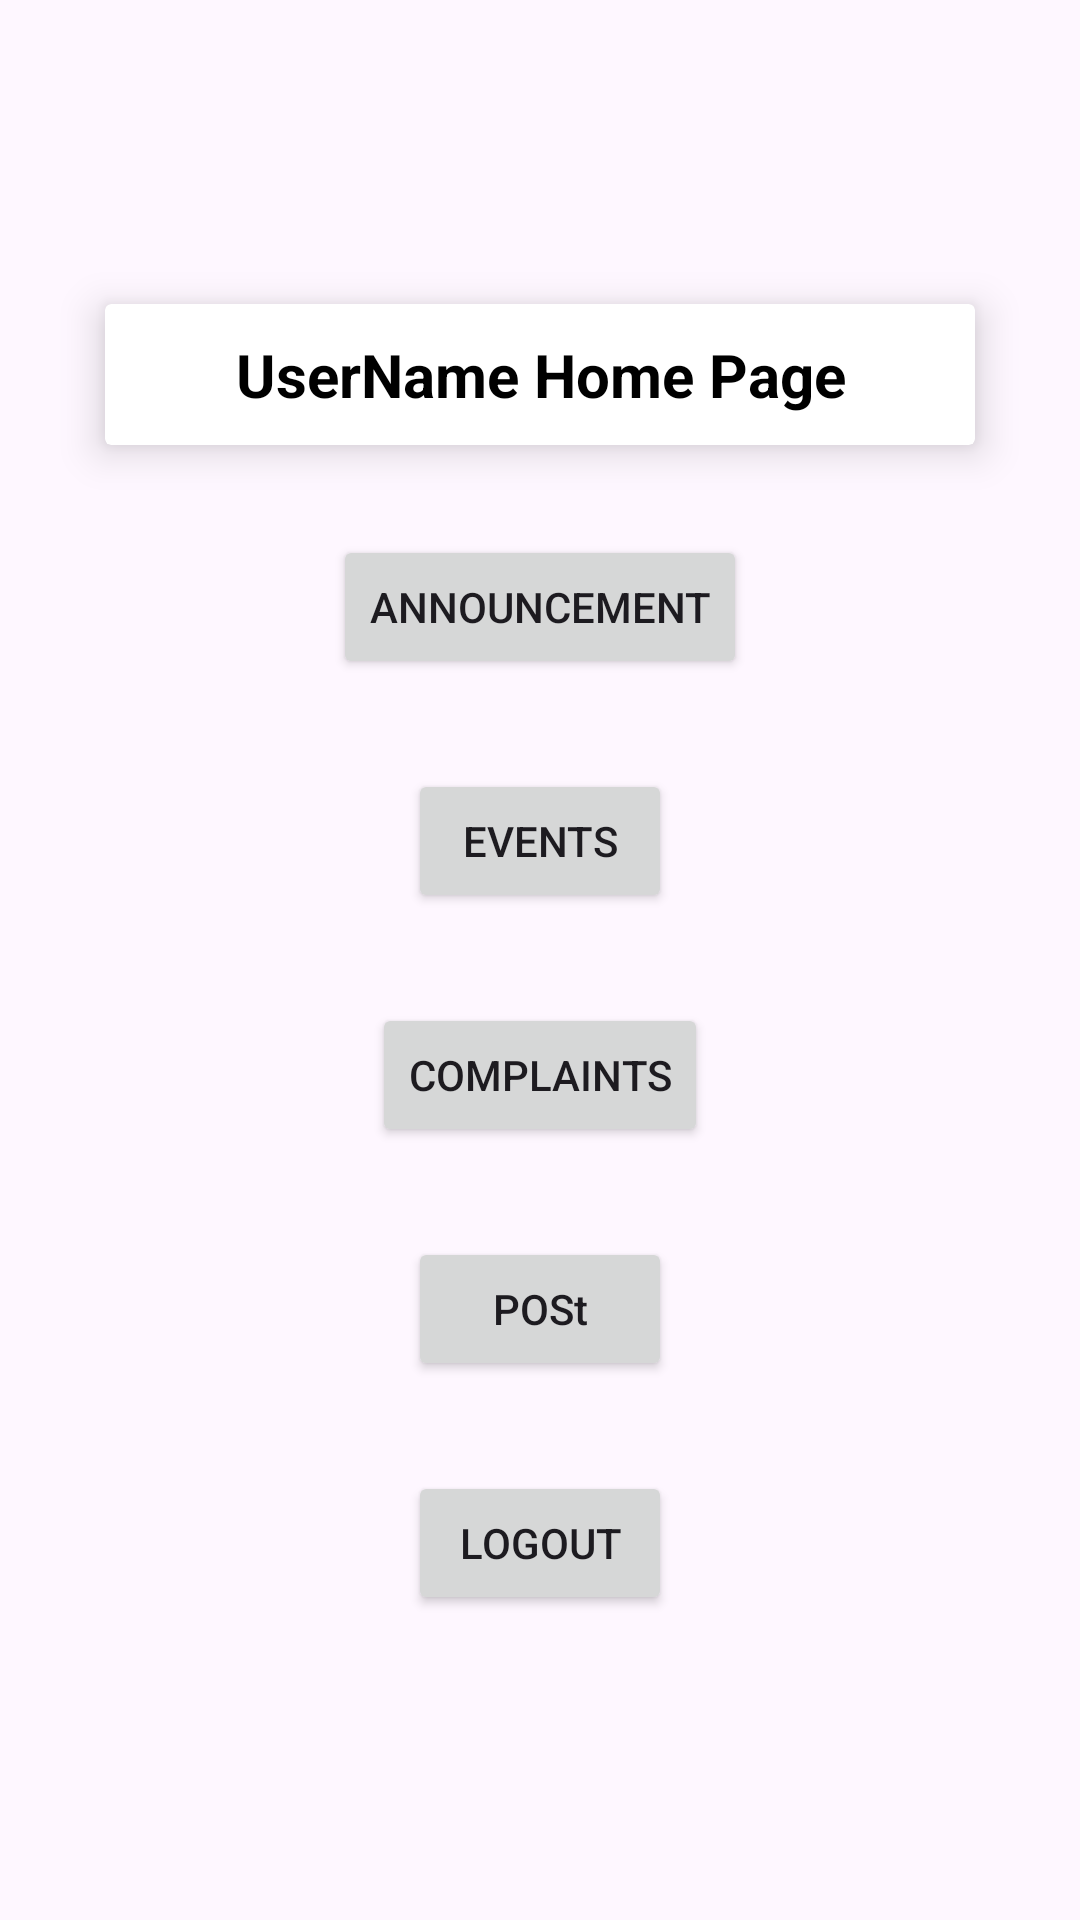

The Android layout XML behind this screen, and the referenced resources:
<!-- AndroidManifest.xml: application theme Theme.FinalMerge -->
<!-- res/layout/homepage.xml -->
<?xml version="1.0" encoding="utf-8"?>
<LinearLayout xmlns:android="http://schemas.android.com/apk/res/android"
    xmlns:app="http://schemas.android.com/apk/res-auto"
    xmlns:tools="http://schemas.android.com/tools"
    tools:context=".homePage.homePage"
    android:layout_width="match_parent"
    android:layout_height="match_parent"
    android:orientation="vertical"
    android:gravity="center"
    android:padding="20dp"
    android:layout_margin="40dp"

    >

    <androidx.cardview.widget.CardView
        android:layout_width="match_parent"
        android:layout_height="wrap_content"
        android:padding="15dp"
        app:cardElevation="8dp"
        android:layout_margin="15dp">
        <TextView
            android:gravity="center"
            android:textSize="20dp"
            android:layout_margin="10dp"
            android:layout_marginBottom="20dp"
            android:textColor="@color/black"
            android:textStyle="bold"
            android:layout_width="match_parent"
            android:layout_height="wrap_content"
            android:text="UserName Home Page">

        </TextView>


    </androidx.cardview.widget.CardView>
    <Button
        android:id="@+id/Announcement"
        android:layout_width="wrap_content"
        android:layout_height="wrap_content"
        android:layout_marginTop="15dp"
        android:layout_marginBottom="15dp"
        android:text="Announcement"
        tools:layout_editor_absoluteX="141dp"
        tools:layout_editor_absoluteY="369dp" />
    <Button
        android:id="@+id/Events"
        android:layout_width="wrap_content"
        android:layout_height="wrap_content"
        android:layout_marginTop="15dp"
        android:layout_marginBottom="15dp"
        android:text="Events"
        tools:layout_editor_absoluteX="145dp"
        tools:layout_editor_absoluteY="266dp" />

    <Button
        android:id="@+id/Complaints"
        android:layout_width="wrap_content"
        android:layout_height="wrap_content"
        android:layout_marginTop="15dp"
        android:layout_marginBottom="15dp"
        android:text="Complaints"
        tools:layout_editor_absoluteX="139dp"
        tools:layout_editor_absoluteY="153dp" />


    <Button
        android:id="@+id/POSt"
        android:layout_width="wrap_content"
        android:layout_height="wrap_content"
        android:layout_marginTop="15dp"
        android:layout_marginBottom="15dp"
        android:textAllCaps="false"
        android:text="POSt"
        tools:layout_editor_absoluteX="141dp"
        tools:layout_editor_absoluteY="369dp" />

    <Button
        android:id="@+id/Logout"
        android:layout_width="wrap_content"
        android:layout_height="wrap_content"
        android:layout_marginTop="15dp"
        android:layout_marginBottom="15dp"
        android:text="Logout"
        tools:layout_editor_absoluteX="128dp"
        tools:layout_editor_absoluteY="655dp" />
</LinearLayout>
<!-- resources referenced by this layout -->
<resources>
  <color name="black">#FF000000</color>
  <style name="Theme.FinalMerge" parent="Theme.MaterialComponents.DayNight.NoActionBar">
          
          <item name="colorPrimary">@color/purple_500</item>
          <item name="colorPrimaryVariant">@color/purple_700</item>
          <item name="colorOnPrimary">@color/white</item>
          
          <item name="colorSecondary">@color/teal_200</item>
          <item name="colorSecondaryVariant">@color/teal_700</item>
          <item name="colorOnSecondary">@color/black</item>
          
          <item name="android:statusBarColor">?attr/colorPrimaryVariant</item>
          
      </style>
  <color name="purple_500">#FF6200EE</color>
  <color name="purple_700">#FF3700B3</color>
  <color name="white">#FFFFFFFF</color>
  <color name="teal_200">#FF03DAC5</color>
  <color name="teal_700">#FF018786</color>
</resources>
